Run: headless pygame with SDL's dummy video driver; simulated clock (each Clock.tick advances the game by its frame time, no real sleeping); random seed 0; keys injected as events and as key.get_pressed() state; no mouse input.
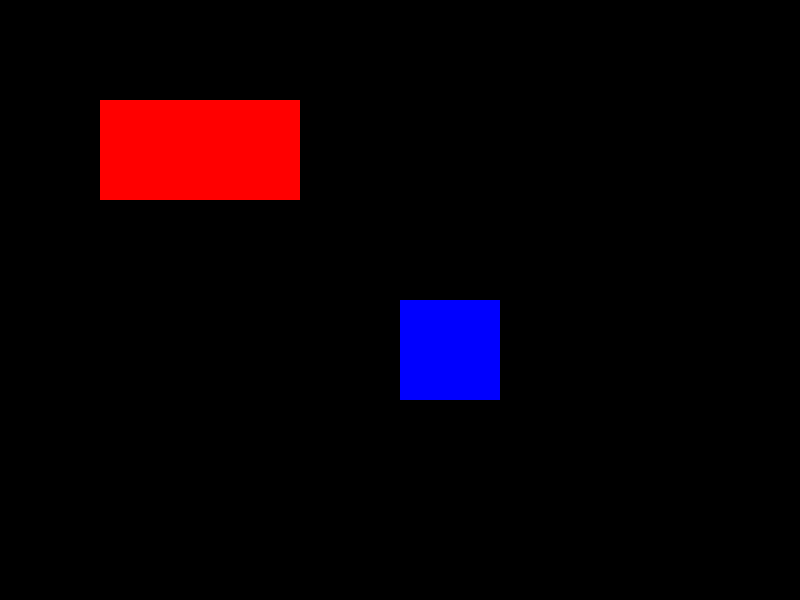
Frame 1 of 4 · flips 1–60 · no input
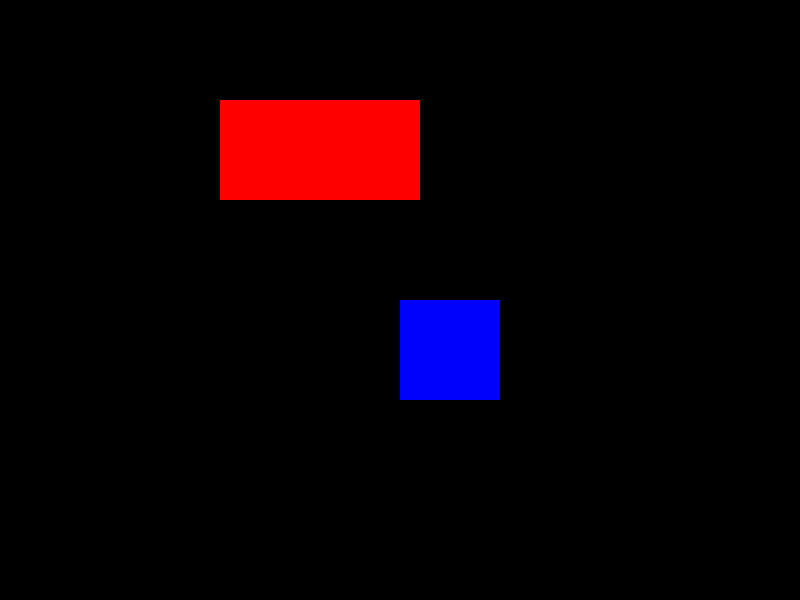
Frame 2 of 4 · flips 61–180 · tapped SPACE, RETURN · held RIGHT (→), D
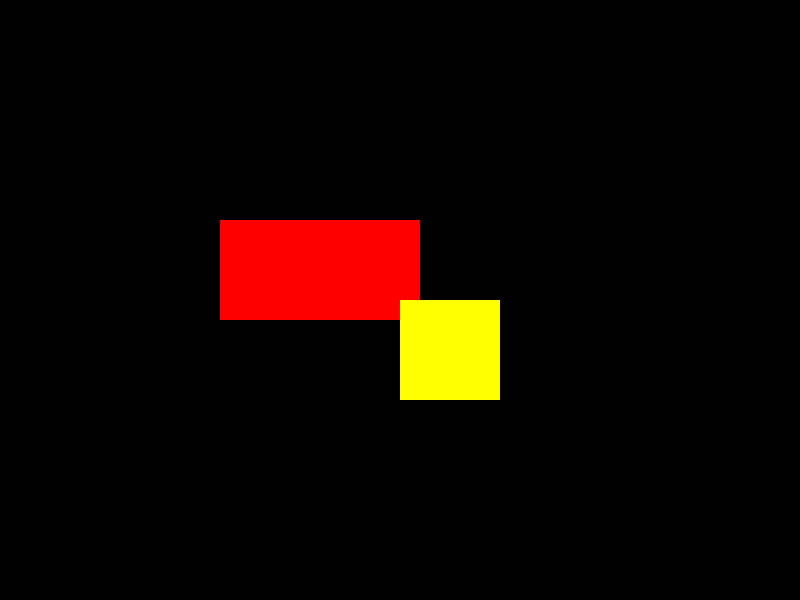
Frame 3 of 4 · flips 181–300 · held DOWN (↓), S
Frame 4 of 4 · flips 301–420 · held LEFT (←), A, UP (↑), W · screen same as frame 1, image omitted

The pygame program that drew these frames:

import pygame
from pygame.locals import QUIT, KEYDOWN, KEYUP, K_d, K_a, K_w, K_s, Rect
tela = pygame.display.set_mode((800, 600), 0, 32)
r1 = {"rect":Rect((100, 100), (200, 100)),
      "velX":0, "velY":0, "cor":(255, 0, 0)}
cor = (0, 0, 255)
while True:
    # Calcular Regras
    r1["rect"].x = r1["rect"].x + r1["velX"]
    r1["rect"].y = r1["rect"].y + r1["velY"]

    r2 = Rect((400, 300), (100, 100))

    if r1["rect"].colliderect(r2):
        cor = (255, 255, 0)
    else:
        cor = (0, 0, 255)

    # Desenhar na tela
    tela.fill((0, 0, 0))
    pygame.draw.rect(tela, r1["cor"], r1["rect"], 0)
    pygame.draw.rect(tela, cor, r2, 0)
    pygame.display.update()

    # Capturar eventos
    for e in pygame.event.get():
        if e.type == QUIT:
            exit()
        elif e.type == KEYDOWN:
            if e.key == K_d:
                r1["velX"] = 1
            elif e.key == K_a:
                r1["velX"] = -1
            elif e.key == K_w:
                r1["velY"] = -1
            elif e.key == K_s:
                r1["velY"] = 1
        elif e.type == KEYUP:
            if e.key == K_d:
                r1["velX"] = 0
            elif e.key == K_a:
                r1["velX"] = 0
            elif e.key == K_w:
                r1["velY"] = 0
            elif e.key == K_s:
                r1["velY"] = 0
